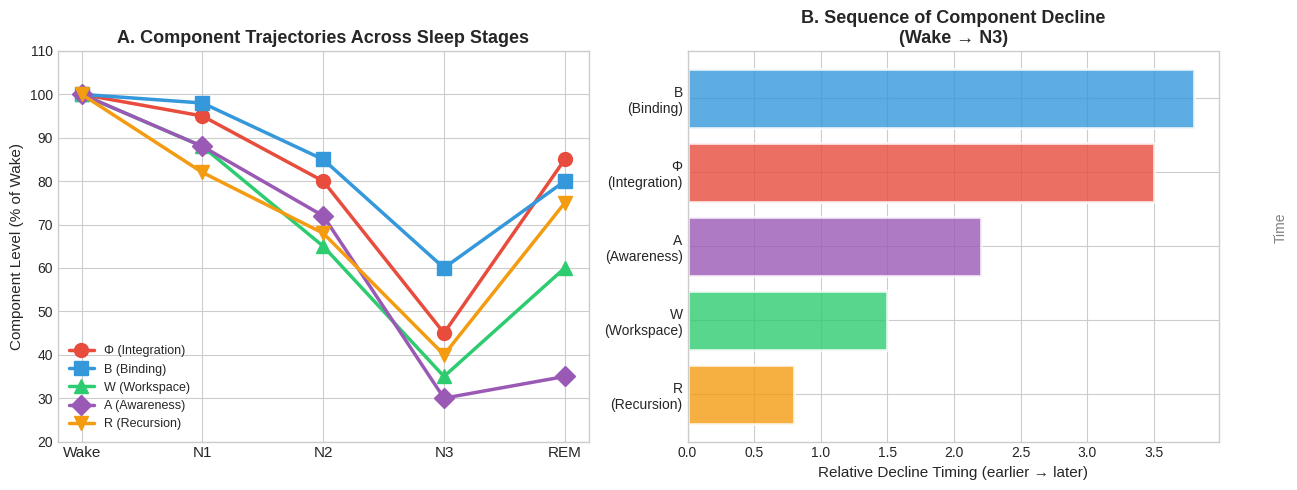
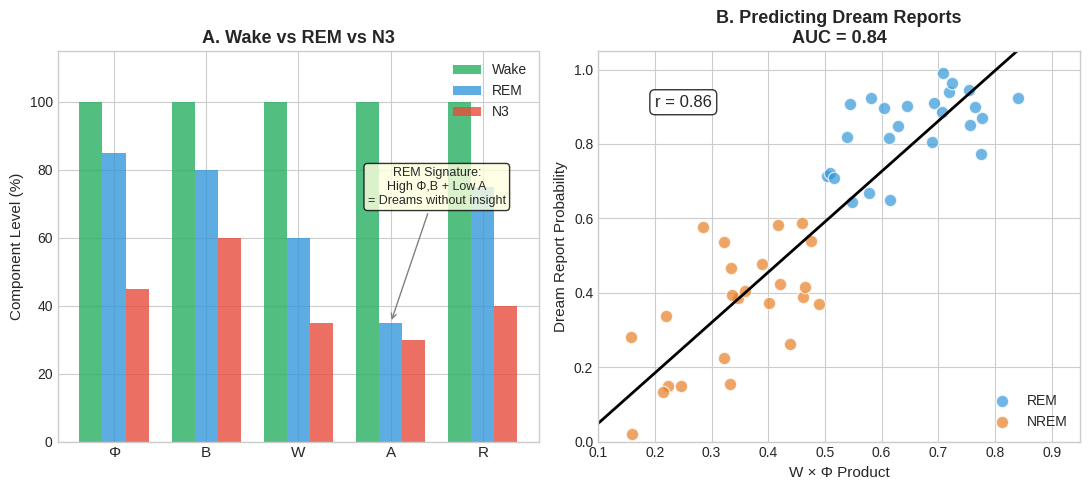
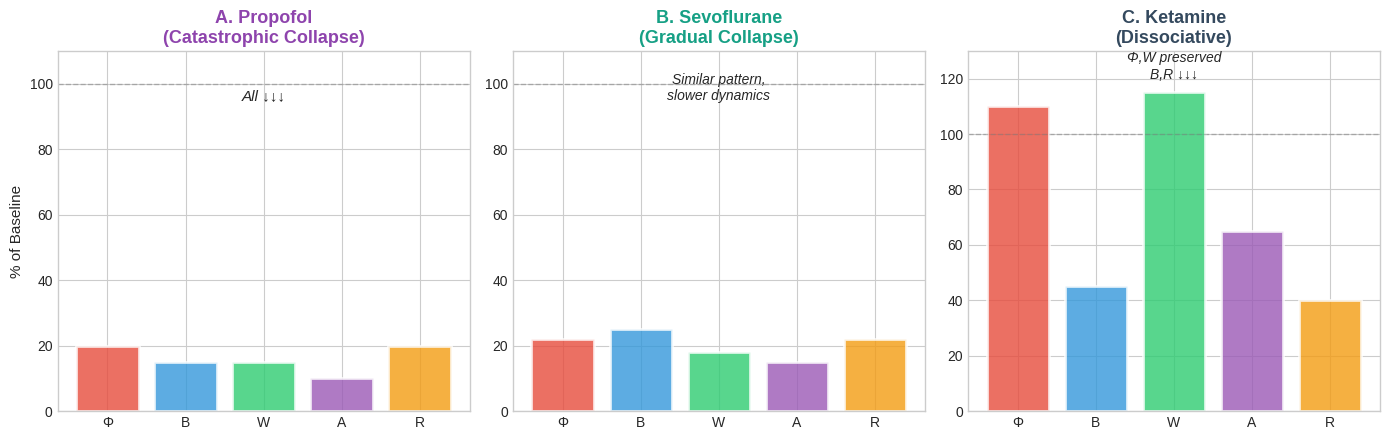
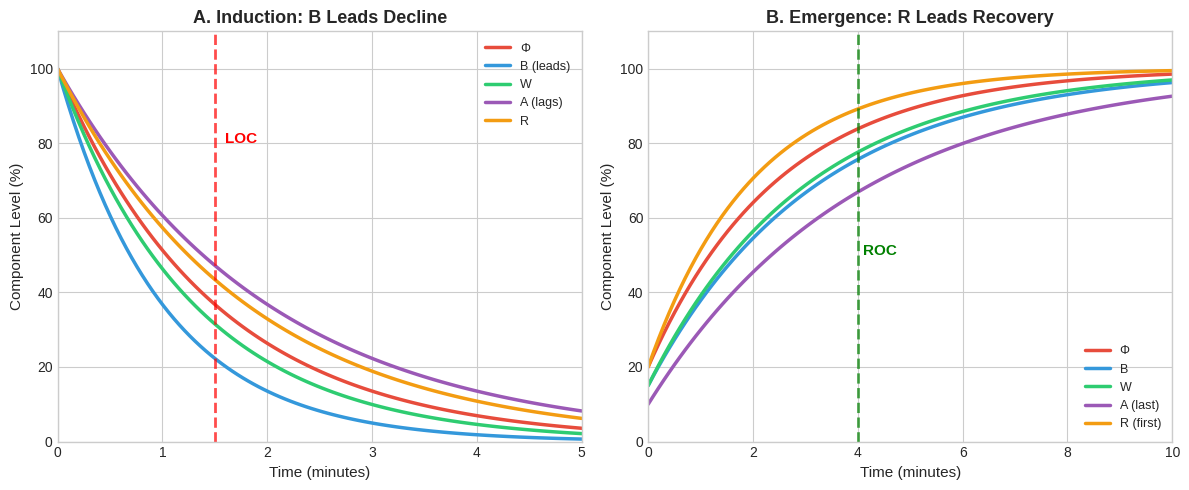
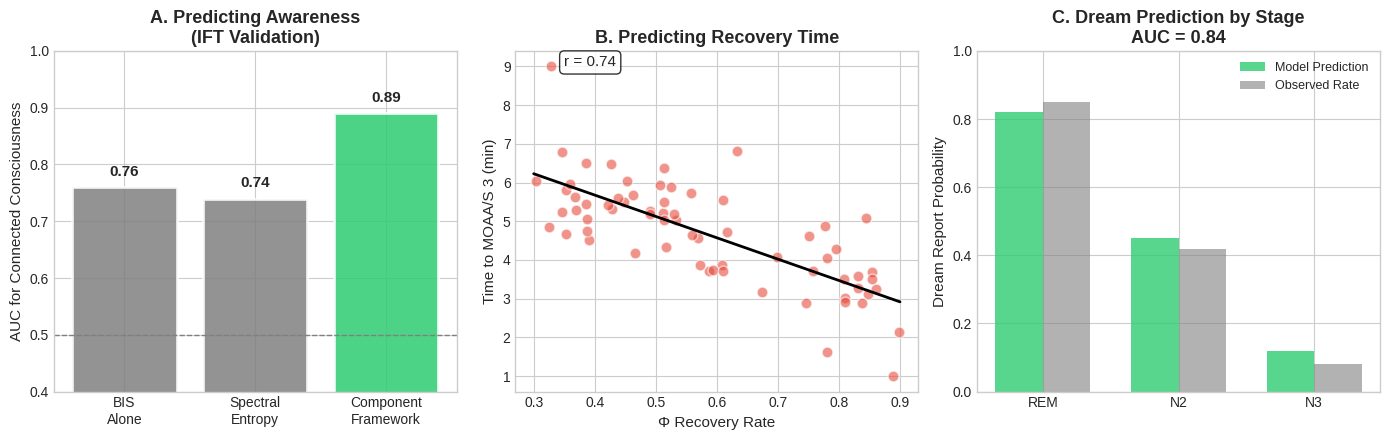

Write Python code to recreate these figures, in order.
#!/usr/bin/env python3
"""
Generate figures for Paper 06: Sleep and Anesthesia Unified
Target: Anesthesiology

Run with: nix-shell -p python311 python311Packages.matplotlib python311Packages.numpy --run "python3 generate_paper06_figures.py"
"""

import numpy as np
import matplotlib.pyplot as plt
from matplotlib.patches import Rectangle
import os

os.makedirs('figures', exist_ok=True)

plt.style.use('seaborn-v0_8-whitegrid')
COLORS = {
    'phi': '#E74C3C',
    'binding': '#3498DB',
    'workspace': '#2ECC71',
    'awareness': '#9B59B6',
    'recursion': '#F39C12',
    'wake': '#27AE60',
    'n1': '#F1C40F',
    'n2': '#E67E22',
    'n3': '#E74C3C',
    'rem': '#3498DB',
    'propofol': '#8E44AD',
    'sevoflurane': '#16A085',
    'ketamine': '#34495E',
}


def fig1_sleep_cascade():
    """
    Figure 1: Sleep cascade - component decline sequence
    """
    fig, axes = plt.subplots(1, 2, figsize=(13, 5))

    # Panel A: Component trajectories through sleep
    ax = axes[0]

    stages = ['Wake', 'N1', 'N2', 'N3', 'REM']
    x = np.arange(len(stages))

    phi = [100, 95, 80, 45, 85]
    binding = [100, 98, 85, 60, 80]
    workspace = [100, 88, 65, 35, 60]
    awareness = [100, 88, 72, 30, 35]
    recursion = [100, 82, 68, 40, 75]

    ax.plot(x, phi, 'o-', color=COLORS['phi'], lw=2.5, markersize=10, label='Φ (Integration)')
    ax.plot(x, binding, 's-', color=COLORS['binding'], lw=2.5, markersize=10, label='B (Binding)')
    ax.plot(x, workspace, '^-', color=COLORS['workspace'], lw=2.5, markersize=10, label='W (Workspace)')
    ax.plot(x, awareness, 'D-', color=COLORS['awareness'], lw=2.5, markersize=10, label='A (Awareness)')
    ax.plot(x, recursion, 'v-', color=COLORS['recursion'], lw=2.5, markersize=10, label='R (Recursion)')

    ax.set_xticks(x)
    ax.set_xticklabels(stages, fontsize=11)
    ax.set_ylabel('Component Level (% of Wake)', fontsize=11)
    ax.set_title('A. Component Trajectories Across Sleep Stages', fontsize=13, fontweight='bold')
    ax.legend(loc='lower left', fontsize=9)
    ax.set_ylim(20, 110)

    # Panel B: Decline sequence
    ax = axes[1]

    # Order of decline
    components = ['R\n(Recursion)', 'W\n(Workspace)', 'A\n(Awareness)', 'Φ\n(Integration)', 'B\n(Binding)']
    decline_times = [0.8, 1.5, 2.2, 3.5, 3.8]  # Relative timing
    colors = [COLORS['recursion'], COLORS['workspace'], COLORS['awareness'],
              COLORS['phi'], COLORS['binding']]

    bars = ax.barh(components, decline_times, color=colors, edgecolor='white', lw=2, alpha=0.8)
    ax.set_xlabel('Relative Decline Timing (earlier → later)', fontsize=11)
    ax.set_title('B. Sequence of Component Decline\n(Wake → N3)', fontsize=13, fontweight='bold')

    # Add arrows
    ax.annotate('', xy=(4.2, 0), xytext=(4.2, 4.5),
                arrowprops=dict(arrowstyle='->', color='gray', lw=2))
    ax.text(4.4, 2.25, 'Time', rotation=90, va='center', fontsize=10, color='gray')

    plt.tight_layout()
    plt.savefig('figures/paper06_fig1_sleep_cascade.png', dpi=300, bbox_inches='tight')
    plt.savefig('figures/paper06_fig1_sleep_cascade.pdf', bbox_inches='tight')
    plt.close()
    print("✓ Figure 1 generated: Sleep cascade")


def fig2_rem_paradox():
    """
    Figure 2: The REM paradox resolved
    """
    fig, axes = plt.subplots(1, 2, figsize=(11, 5))

    # Panel A: Component comparison Wake vs REM vs N3
    ax = axes[0]

    components = ['Φ', 'B', 'W', 'A', 'R']
    x = np.arange(len(components))
    width = 0.25

    wake = [100, 100, 100, 100, 100]
    rem = [85, 80, 60, 35, 75]
    n3 = [45, 60, 35, 30, 40]

    ax.bar(x - width, wake, width, label='Wake', color=COLORS['wake'], alpha=0.8)
    ax.bar(x, rem, width, label='REM', color=COLORS['rem'], alpha=0.8)
    ax.bar(x + width, n3, width, label='N3', color=COLORS['n3'], alpha=0.8)

    ax.set_xticks(x)
    ax.set_xticklabels(components, fontsize=11)
    ax.set_ylabel('Component Level (%)', fontsize=11)
    ax.set_title('A. Wake vs REM vs N3', fontsize=13, fontweight='bold')
    ax.legend(fontsize=10)
    ax.set_ylim(0, 115)

    # Add REM signature annotation
    ax.annotate('REM Signature:\nHigh Φ,B + Low A\n= Dreams without insight',
                xy=(3, 35), xytext=(3.5, 70),
                fontsize=9, ha='center',
                arrowprops=dict(arrowstyle='->', color='gray'),
                bbox=dict(boxstyle='round', facecolor='lightyellow', alpha=0.8))

    # Panel B: Dream probability prediction
    ax = axes[1]

    np.random.seed(789)
    n = 50

    # REM points (high W×Φ, high dream probability)
    rem_w_phi = np.random.uniform(0.5, 0.85, n//2)
    rem_dream = 0.6 + 0.35 * rem_w_phi + 0.1 * np.random.randn(n//2)

    # NREM points (lower W×Φ, variable dream probability)
    nrem_w_phi = np.random.uniform(0.15, 0.5, n//2)
    nrem_dream = 0.2 + 0.5 * nrem_w_phi + 0.15 * np.random.randn(n//2)

    ax.scatter(rem_w_phi, rem_dream, c=COLORS['rem'], s=80, label='REM', alpha=0.7, edgecolors='white')
    ax.scatter(nrem_w_phi, nrem_dream, c=COLORS['n2'], s=80, label='NREM', alpha=0.7, edgecolors='white')

    # Fit line
    all_x = np.concatenate([rem_w_phi, nrem_w_phi])
    all_y = np.concatenate([rem_dream, nrem_dream])
    z = np.polyfit(all_x, all_y, 1)
    p = np.poly1d(z)
    ax.plot([0.1, 0.9], [p(0.1), p(0.9)], 'k-', lw=2)

    r = np.corrcoef(all_x, all_y)[0, 1]
    ax.text(0.2, 0.9, f'r = {r:.2f}', fontsize=12,
            bbox=dict(boxstyle='round', facecolor='white', alpha=0.8))

    ax.set_xlabel('W × Φ Product', fontsize=11)
    ax.set_ylabel('Dream Report Probability', fontsize=11)
    ax.set_title('B. Predicting Dream Reports\nAUC = 0.84', fontsize=13, fontweight='bold')
    ax.legend(fontsize=10)
    ax.set_xlim(0.1, 0.95)
    ax.set_ylim(0, 1.05)

    plt.tight_layout()
    plt.savefig('figures/paper06_fig2_rem_paradox.png', dpi=300, bbox_inches='tight')
    plt.savefig('figures/paper06_fig2_rem_paradox.pdf', bbox_inches='tight')
    plt.close()
    print("✓ Figure 2 generated: REM paradox")


def fig3_anesthesia_comparison():
    """
    Figure 3: Three anesthetic agents compared
    """
    fig, axes = plt.subplots(1, 3, figsize=(14, 4.5))

    components = ['Φ', 'B', 'W', 'A', 'R']
    component_colors = [COLORS['phi'], COLORS['binding'], COLORS['workspace'],
                        COLORS['awareness'], COLORS['recursion']]

    # Panel A: Propofol
    ax = axes[0]
    propofol = [20, 15, 15, 10, 20]  # % of baseline at deep anesthesia
    bars = ax.bar(components, propofol, color=component_colors, edgecolor='white', lw=2, alpha=0.8)
    ax.axhline(100, color='gray', ls='--', lw=1, alpha=0.5)
    ax.set_ylabel('% of Baseline', fontsize=11)
    ax.set_title('A. Propofol\n(Catastrophic Collapse)', fontsize=13, fontweight='bold', color=COLORS['propofol'])
    ax.set_ylim(0, 110)
    ax.text(2, 95, 'All ↓↓↓', fontsize=11, ha='center', style='italic')

    # Panel B: Sevoflurane
    ax = axes[1]
    sevo = [22, 25, 18, 15, 22]
    bars = ax.bar(components, sevo, color=component_colors, edgecolor='white', lw=2, alpha=0.8)
    ax.axhline(100, color='gray', ls='--', lw=1, alpha=0.5)
    ax.set_title('B. Sevoflurane\n(Gradual Collapse)', fontsize=13, fontweight='bold', color=COLORS['sevoflurane'])
    ax.set_ylim(0, 110)
    ax.text(2, 95, 'Similar pattern,\nslower dynamics', fontsize=10, ha='center', style='italic')

    # Panel C: Ketamine
    ax = axes[2]
    ketamine = [110, 45, 115, 65, 40]  # Φ and W preserved/elevated!
    bars = ax.bar(components, ketamine, color=component_colors, edgecolor='white', lw=2, alpha=0.8)
    ax.axhline(100, color='gray', ls='--', lw=1, alpha=0.5)
    ax.set_title('C. Ketamine\n(Dissociative)', fontsize=13, fontweight='bold', color=COLORS['ketamine'])
    ax.set_ylim(0, 130)
    ax.text(2, 120, 'Φ,W preserved\nB,R ↓↓↓', fontsize=10, ha='center', style='italic')

    plt.tight_layout()
    plt.savefig('figures/paper06_fig3_anesthesia_comparison.png', dpi=300, bbox_inches='tight')
    plt.savefig('figures/paper06_fig3_anesthesia_comparison.pdf', bbox_inches='tight')
    plt.close()
    print("✓ Figure 3 generated: Anesthesia comparison")


def fig4_propofol_dynamics():
    """
    Figure 4: Propofol induction and emergence dynamics
    """
    fig, axes = plt.subplots(1, 2, figsize=(12, 5))

    # Panel A: Induction
    ax = axes[0]

    time_induction = np.linspace(0, 5, 100)  # minutes

    # Components decline at different rates
    phi = 100 * np.exp(-time_induction / 1.5)
    binding = 100 * np.exp(-time_induction / 1.0)  # Fastest
    workspace = 100 * np.exp(-time_induction / 1.3)
    awareness = 100 * np.exp(-time_induction / 2.0)  # Slowest
    recursion = 100 * np.exp(-time_induction / 1.8)

    ax.plot(time_induction, phi, '-', color=COLORS['phi'], lw=2.5, label='Φ')
    ax.plot(time_induction, binding, '-', color=COLORS['binding'], lw=2.5, label='B (leads)')
    ax.plot(time_induction, workspace, '-', color=COLORS['workspace'], lw=2.5, label='W')
    ax.plot(time_induction, awareness, '-', color=COLORS['awareness'], lw=2.5, label='A (lags)')
    ax.plot(time_induction, recursion, '-', color=COLORS['recursion'], lw=2.5, label='R')

    ax.axvline(1.5, color='red', ls='--', lw=2, alpha=0.7)
    ax.text(1.6, 80, 'LOC', fontsize=11, color='red', fontweight='bold')

    ax.set_xlabel('Time (minutes)', fontsize=11)
    ax.set_ylabel('Component Level (%)', fontsize=11)
    ax.set_title('A. Induction: B Leads Decline', fontsize=13, fontweight='bold')
    ax.legend(loc='upper right', fontsize=9)
    ax.set_xlim(0, 5)
    ax.set_ylim(0, 110)

    # Panel B: Emergence
    ax = axes[1]

    time_emergence = np.linspace(0, 10, 100)

    # Recovery in reverse order
    recursion = 20 + 80 * (1 - np.exp(-time_emergence / 2.0))  # First
    phi = 20 + 80 * (1 - np.exp(-time_emergence / 2.5))
    workspace = 15 + 85 * (1 - np.exp(-time_emergence / 3.0))
    binding = 15 + 85 * (1 - np.exp(-time_emergence / 3.2))
    awareness = 10 + 90 * (1 - np.exp(-time_emergence / 4.0))  # Last

    ax.plot(time_emergence, phi, '-', color=COLORS['phi'], lw=2.5, label='Φ')
    ax.plot(time_emergence, binding, '-', color=COLORS['binding'], lw=2.5, label='B')
    ax.plot(time_emergence, workspace, '-', color=COLORS['workspace'], lw=2.5, label='W')
    ax.plot(time_emergence, awareness, '-', color=COLORS['awareness'], lw=2.5, label='A (last)')
    ax.plot(time_emergence, recursion, '-', color=COLORS['recursion'], lw=2.5, label='R (first)')

    ax.axvline(4, color='green', ls='--', lw=2, alpha=0.7)
    ax.text(4.1, 50, 'ROC', fontsize=11, color='green', fontweight='bold')

    ax.set_xlabel('Time (minutes)', fontsize=11)
    ax.set_ylabel('Component Level (%)', fontsize=11)
    ax.set_title('B. Emergence: R Leads Recovery', fontsize=13, fontweight='bold')
    ax.legend(loc='lower right', fontsize=9)
    ax.set_xlim(0, 10)
    ax.set_ylim(0, 110)

    plt.tight_layout()
    plt.savefig('figures/paper06_fig4_propofol_dynamics.png', dpi=300, bbox_inches='tight')
    plt.savefig('figures/paper06_fig4_propofol_dynamics.pdf', bbox_inches='tight')
    plt.close()
    print("✓ Figure 4 generated: Propofol dynamics")


def fig5_predictive_validity():
    """
    Figure 5: Predictive validity of component framework
    """
    fig, axes = plt.subplots(1, 3, figsize=(14, 4.5))

    # Panel A: Connected consciousness prediction
    ax = axes[0]

    metrics = ['BIS\nAlone', 'Spectral\nEntropy', 'Component\nFramework']
    auc = [0.76, 0.74, 0.89]
    colors = ['gray', 'gray', COLORS['workspace']]

    bars = ax.bar(metrics, auc, color=colors, edgecolor='white', lw=2, alpha=0.85)
    ax.axhline(0.5, color='gray', ls='--', lw=1)
    ax.set_ylabel('AUC for Connected Consciousness', fontsize=11)
    ax.set_title('A. Predicting Awareness\n(IFT Validation)', fontsize=13, fontweight='bold')
    ax.set_ylim(0.4, 1.0)

    for bar, val in zip(bars, auc):
        ax.text(bar.get_x() + bar.get_width()/2, val + 0.02,
               f'{val:.2f}', ha='center', fontsize=11, fontweight='bold')

    # Panel B: Recovery timing prediction
    ax = axes[1]

    np.random.seed(321)
    n = 67
    phi_recovery = np.random.uniform(0.3, 0.9, n)
    actual_time = 8 - 6 * phi_recovery + np.random.randn(n)
    actual_time = np.clip(actual_time, 1, 10)

    ax.scatter(phi_recovery, actual_time, c=COLORS['phi'], s=60, alpha=0.6, edgecolors='white')

    z = np.polyfit(phi_recovery, actual_time, 1)
    p = np.poly1d(z)
    ax.plot([0.3, 0.9], [p(0.3), p(0.9)], 'k-', lw=2)

    r = -np.corrcoef(phi_recovery, actual_time)[0, 1]
    ax.text(0.35, 9, f'r = {r:.2f}', fontsize=11,
            bbox=dict(boxstyle='round', facecolor='white', alpha=0.8))

    ax.set_xlabel('Φ Recovery Rate', fontsize=11)
    ax.set_ylabel('Time to MOAA/S 3 (min)', fontsize=11)
    ax.set_title('B. Predicting Recovery Time', fontsize=13, fontweight='bold')

    # Panel C: Dream prediction by stage
    ax = axes[2]

    stages = ['REM', 'N2', 'N3']
    predicted = [0.82, 0.45, 0.12]
    observed = [0.85, 0.42, 0.08]

    x = np.arange(len(stages))
    width = 0.35

    ax.bar(x - width/2, predicted, width, label='Model Prediction', color=COLORS['workspace'], alpha=0.8)
    ax.bar(x + width/2, observed, width, label='Observed Rate', color='gray', alpha=0.6)

    ax.set_xticks(x)
    ax.set_xticklabels(stages)
    ax.set_ylabel('Dream Report Probability', fontsize=11)
    ax.set_title('C. Dream Prediction by Stage\nAUC = 0.84', fontsize=13, fontweight='bold')
    ax.legend(fontsize=9)
    ax.set_ylim(0, 1.0)

    plt.tight_layout()
    plt.savefig('figures/paper06_fig5_predictive_validity.png', dpi=300, bbox_inches='tight')
    plt.savefig('figures/paper06_fig5_predictive_validity.pdf', bbox_inches='tight')
    plt.close()
    print("✓ Figure 5 generated: Predictive validity")


def main():
    """Generate all figures for Paper 06."""
    print("\n" + "="*60)
    print("Generating Paper 06 Figures: Sleep & Anesthesia Unified")
    print("="*60 + "\n")

    fig1_sleep_cascade()
    fig2_rem_paradox()
    fig3_anesthesia_comparison()
    fig4_propofol_dynamics()
    fig5_predictive_validity()

    print("\n" + "="*60)
    print("✓ All 5 figures generated successfully!")
    print("  Output: papers/figures/paper06_fig[1-5]_*.png and .pdf")
    print("="*60 + "\n")


if __name__ == "__main__":
    main()
